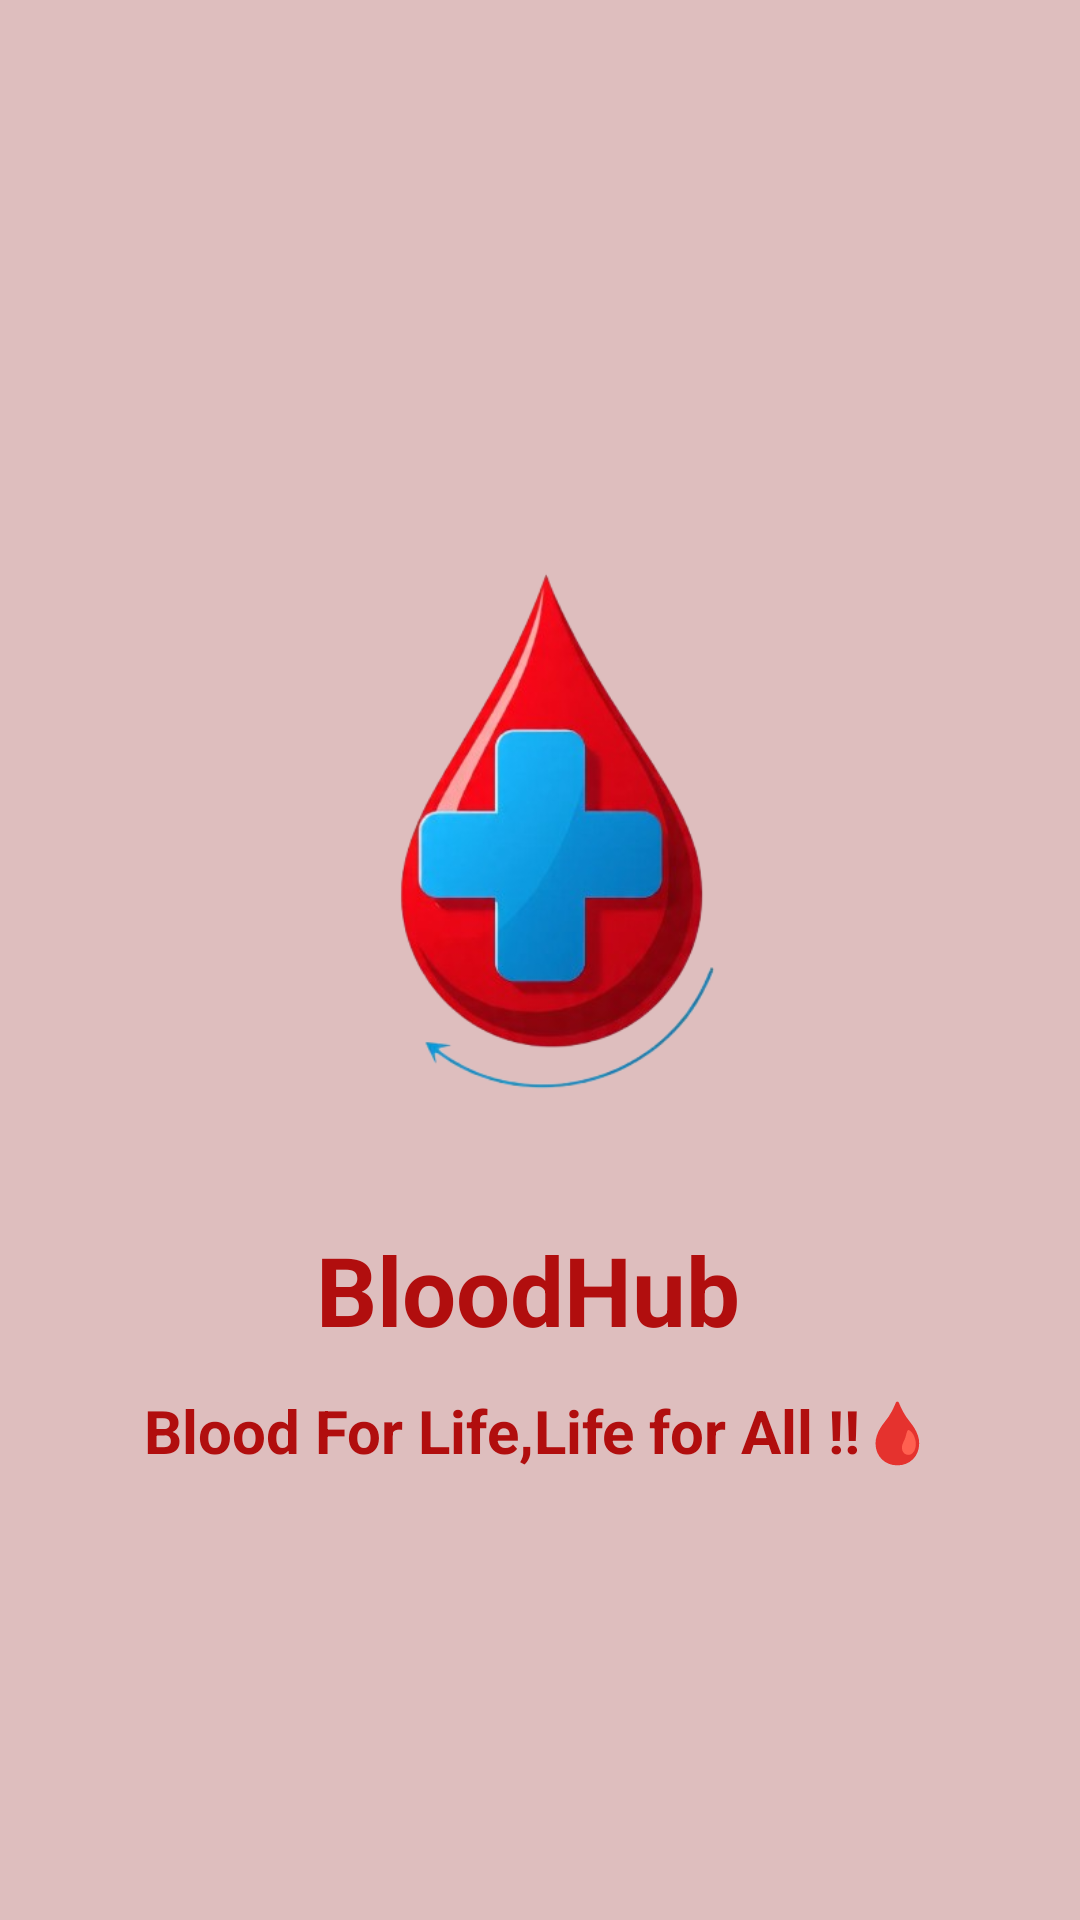

Reconstruct the res/layout file that produces this screen, plus the resources it refers to.
<!-- AndroidManifest.xml: application theme Theme.BloodHub -->
<!-- res/layout/activity_splash.xml -->
<?xml version="1.0" encoding="utf-8"?>
<LinearLayout xmlns:android="http://schemas.android.com/apk/res/android"
    xmlns:app="http://schemas.android.com/apk/res-auto"
    xmlns:tools="http://schemas.android.com/tools"
    android:id="@+id/main"
    android:layout_width="match_parent"
    android:layout_height="match_parent"
    android:background="#DEBEBE"
    android:orientation="vertical"
    android:gravity="center"
    >


    <ImageView
        android:layout_width="wrap_content"
        android:layout_height="227dp"
        android:layout_marginTop="16dp"
        android:src="@drawable/bloodhub" />

    <TextView
        android:layout_width="wrap_content"
        android:layout_height="wrap_content"
        android:text="BloodHub "
        android:textColor="#B10E0E"
        android:layout_gravity="center"
        android:textStyle="bold"
        android:layout_marginTop="16dp"
        android:textAlignment="center"
        android:textSize="32sp"
        />

    <TextView
        android:layout_width="wrap_content"
        android:layout_height="wrap_content"
        android:text="Blood For Life,Life for All !!🩸"
        android:textColor="#B10E0E"
        android:textSize="20sp"
        android:textAlignment="center"
        android:textStyle="bold"
        android:layout_marginTop="12sp"/>


</LinearLayout>
<!-- resources referenced by this layout -->
<resources>
  <!-- drawable bloodhub: png bitmap (drawable, 101031 bytes) -->
  <style name="Theme.BloodHub" parent="Theme.MaterialComponents.DayNight.NoActionBar">
          <item name="colorPrimary">@color/colorPrimary</item>
          <item name="colorPrimaryDark">@color/colorPrimaryDark</item>
          <item name="colorAccent">@color/colorAccent</item>
  
          
          <item name="android:statusBarColor">@color/colorPrimaryDark</item>
          <item name="android:windowLightStatusBar">false</item> 
      </style>
  <color name="colorPrimary">#D32F2F</color>
  <color name="colorPrimaryDark">#B71C1C</color>
  <color name="colorAccent">#FF5252</color>
</resources>
